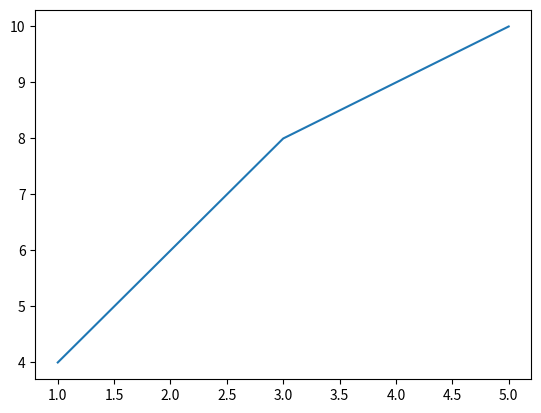

Recreate this plot in Python.
import matplotlib.pyplot as plt
import numpy as np

# 绘制简单的曲线
plt.plot([1, 3, 5], [4, 8, 10])
plt.show()
